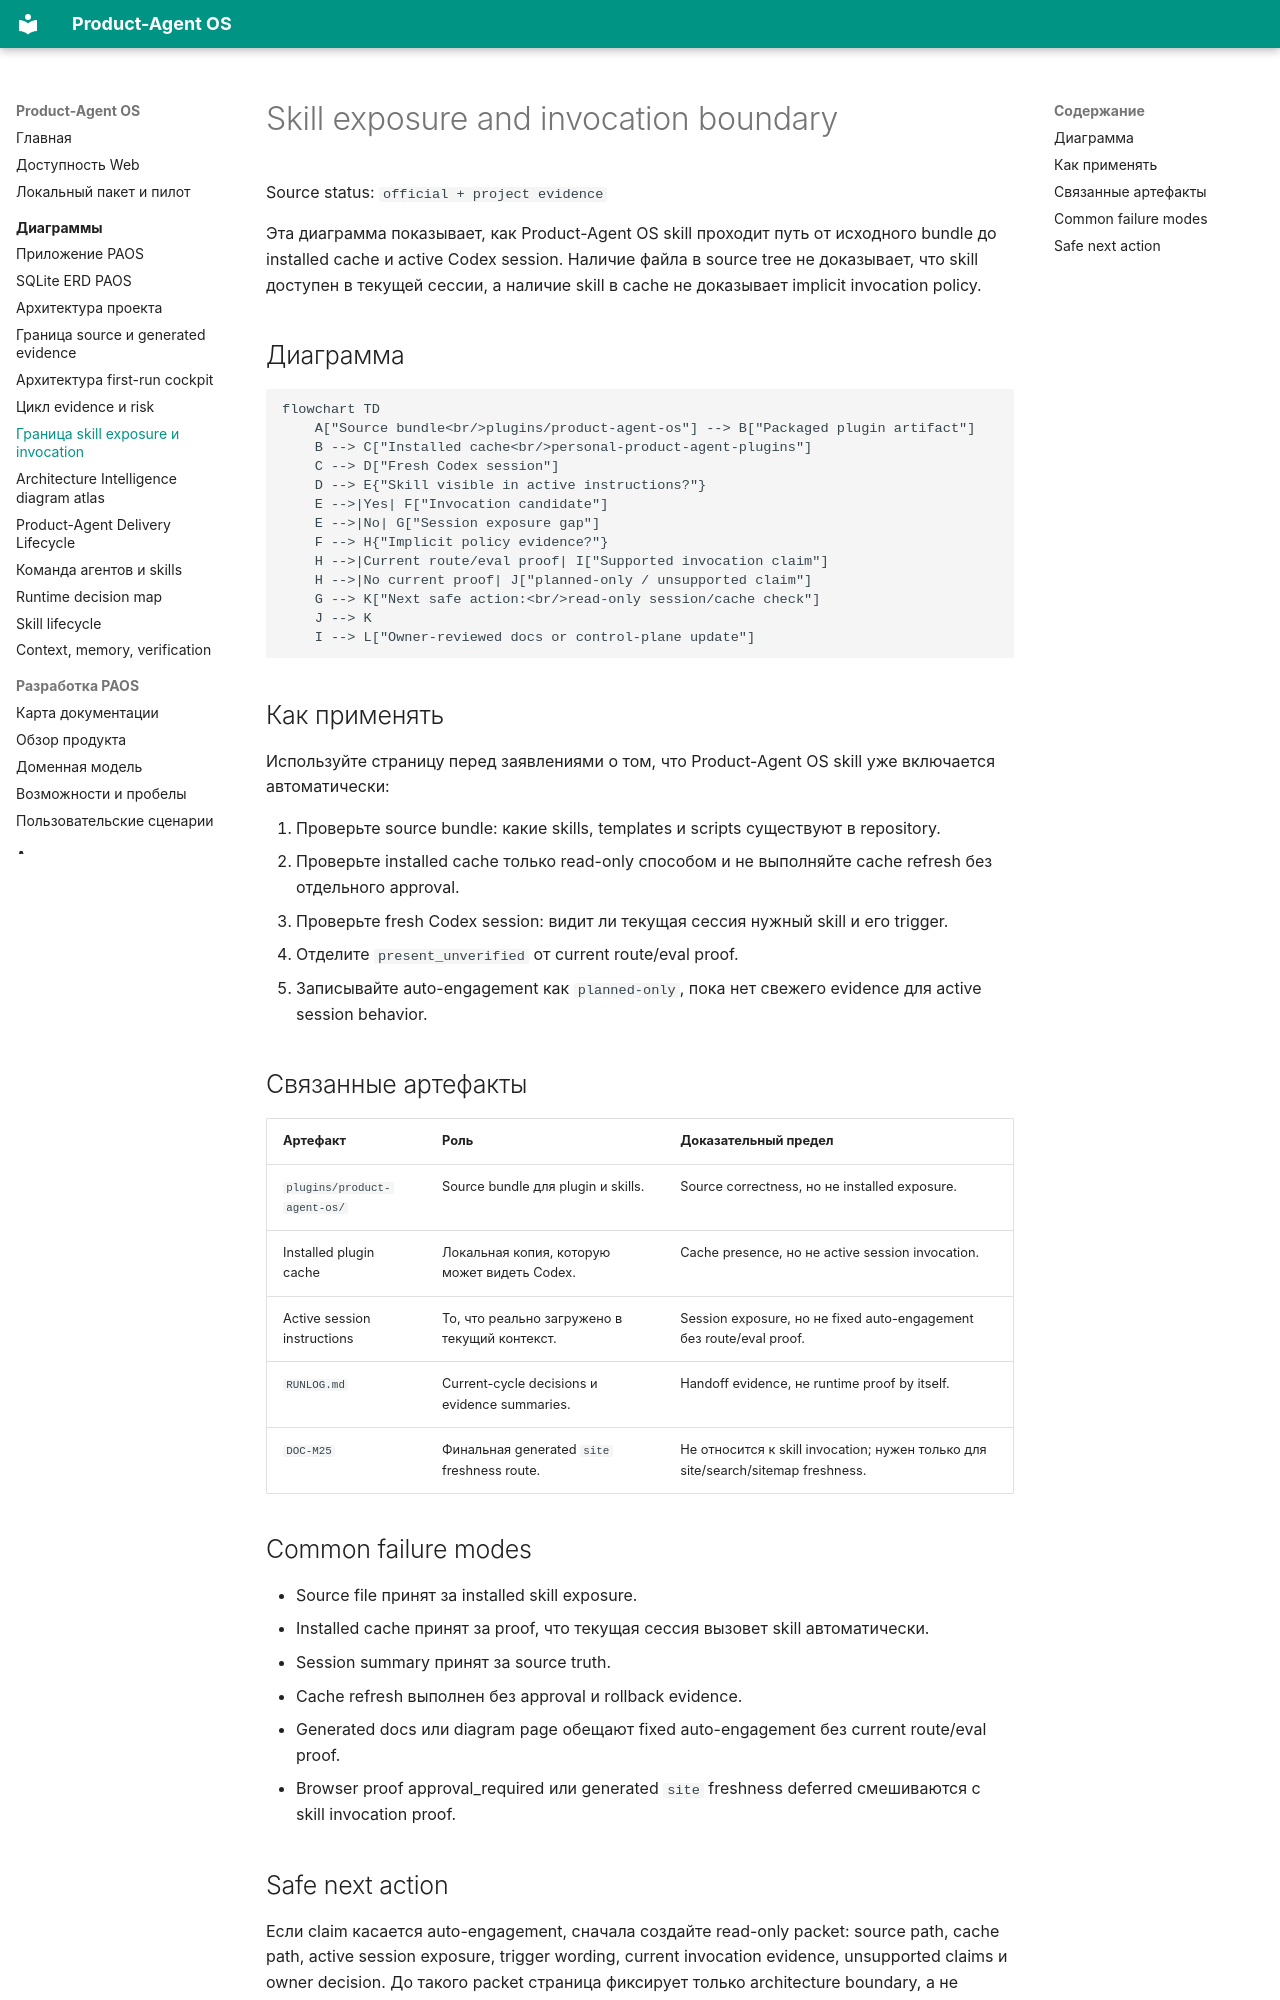

repository: alexroadcaster/product-agent-os · page: diagrams/skill-exposure-and-invocation.html · generator: mkdocs

# Skill exposure and invocation boundary

Source status: `official + project evidence`

Эта диаграмма показывает, как Product-Agent OS skill проходит путь от исходного bundle до installed cache и active Codex session. Наличие файла в source tree не доказывает, что skill доступен в текущей сессии, а наличие skill в cache не доказывает implicit invocation policy.

## Диаграмма

```mermaid
flowchart TD
    A["Source bundle<br/>plugins/product-agent-os"] --> B["Packaged plugin artifact"]
    B --> C["Installed cache<br/>personal-product-agent-plugins"]
    C --> D["Fresh Codex session"]
    D --> E{"Skill visible in active instructions?"}
    E -->|Yes| F["Invocation candidate"]
    E -->|No| G["Session exposure gap"]
    F --> H{"Implicit policy evidence?"}
    H -->|Current route/eval proof| I["Supported invocation claim"]
    H -->|No current proof| J["planned-only / unsupported claim"]
    G --> K["Next safe action:<br/>read-only session/cache check"]
    J --> K
    I --> L["Owner-reviewed docs or control-plane update"]
```

## Как применять

Используйте страницу перед заявлениями о том, что Product-Agent OS skill уже включается автоматически:

1. Проверьте source bundle: какие skills, templates и scripts существуют в repository.
2. Проверьте installed cache только read-only способом и не выполняйте cache refresh без отдельного approval.
3. Проверьте fresh Codex session: видит ли текущая сессия нужный skill и его trigger.
4. Отделите `present_unverified` от current route/eval proof.
5. Записывайте auto-engagement как `planned-only`, пока нет свежего evidence для active session behavior.

## Связанные артефакты

| Артефакт | Роль | Доказательный предел |
| --- | --- | --- |
| `plugins/product-agent-os/` | Source bundle для plugin и skills. | Source correctness, но не installed exposure. |
| Installed plugin cache | Локальная копия, которую может видеть Codex. | Cache presence, но не active session invocation. |
| Active session instructions | То, что реально загружено в текущий контекст. | Session exposure, но не fixed auto-engagement без route/eval proof. |
| `RUNLOG.md` | Current-cycle decisions и evidence summaries. | Handoff evidence, не runtime proof by itself. |
| `DOC-M25` | Финальная generated `site` freshness route. | Не относится к skill invocation; нужен только для site/search/sitemap freshness. |

## Common failure modes

- Source file принят за installed skill exposure.
- Installed cache принят за proof, что текущая сессия вызовет skill автоматически.
- Session summary принят за source truth.
- Cache refresh выполнен без approval и rollback evidence.
- Generated docs или diagram page обещают fixed auto-engagement без current route/eval proof.
- Browser proof approval_required или generated `site` freshness deferred смешиваются с skill invocation proof.
